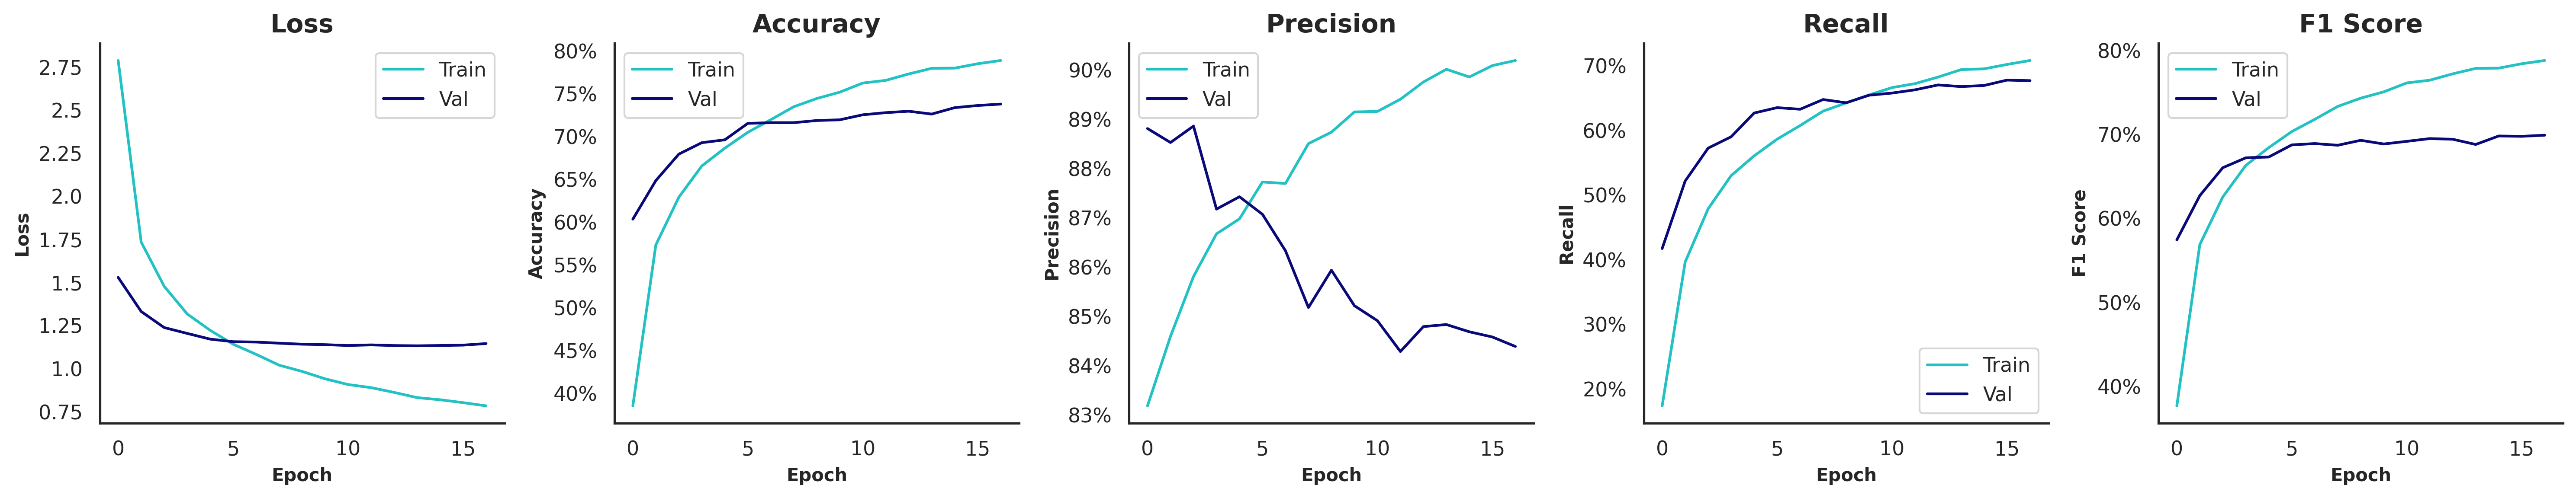

The data file committed next to this chart (first rows):
, , , Train, Train, Train, Train, Train, Validation, Validation, Validation, Validation, Validation, Test, Test, Test, Test, Test
, , Time of Execution, Accuracy, Precision, Recall, F1 Score, AUROC, Accuracy, Precision, Recall, F1 Score, AUROC, Accuracy, Precision, Recall, F1 Score, AUROC
Model, Variation, , , , , , , , , , , , , , , , 
EfficientNetV2B0, SMOTE | Grayscale=F | Contrast=F | Satur…, 937.5, 0.7888, 0.9019, 0.7081, 0.788, 0.9889, 0.7379, 0.8439, 0.677, 0.6991, 0.9654, 0.7506, 0.8614, 0.7048, 0.7369, 0.9694
